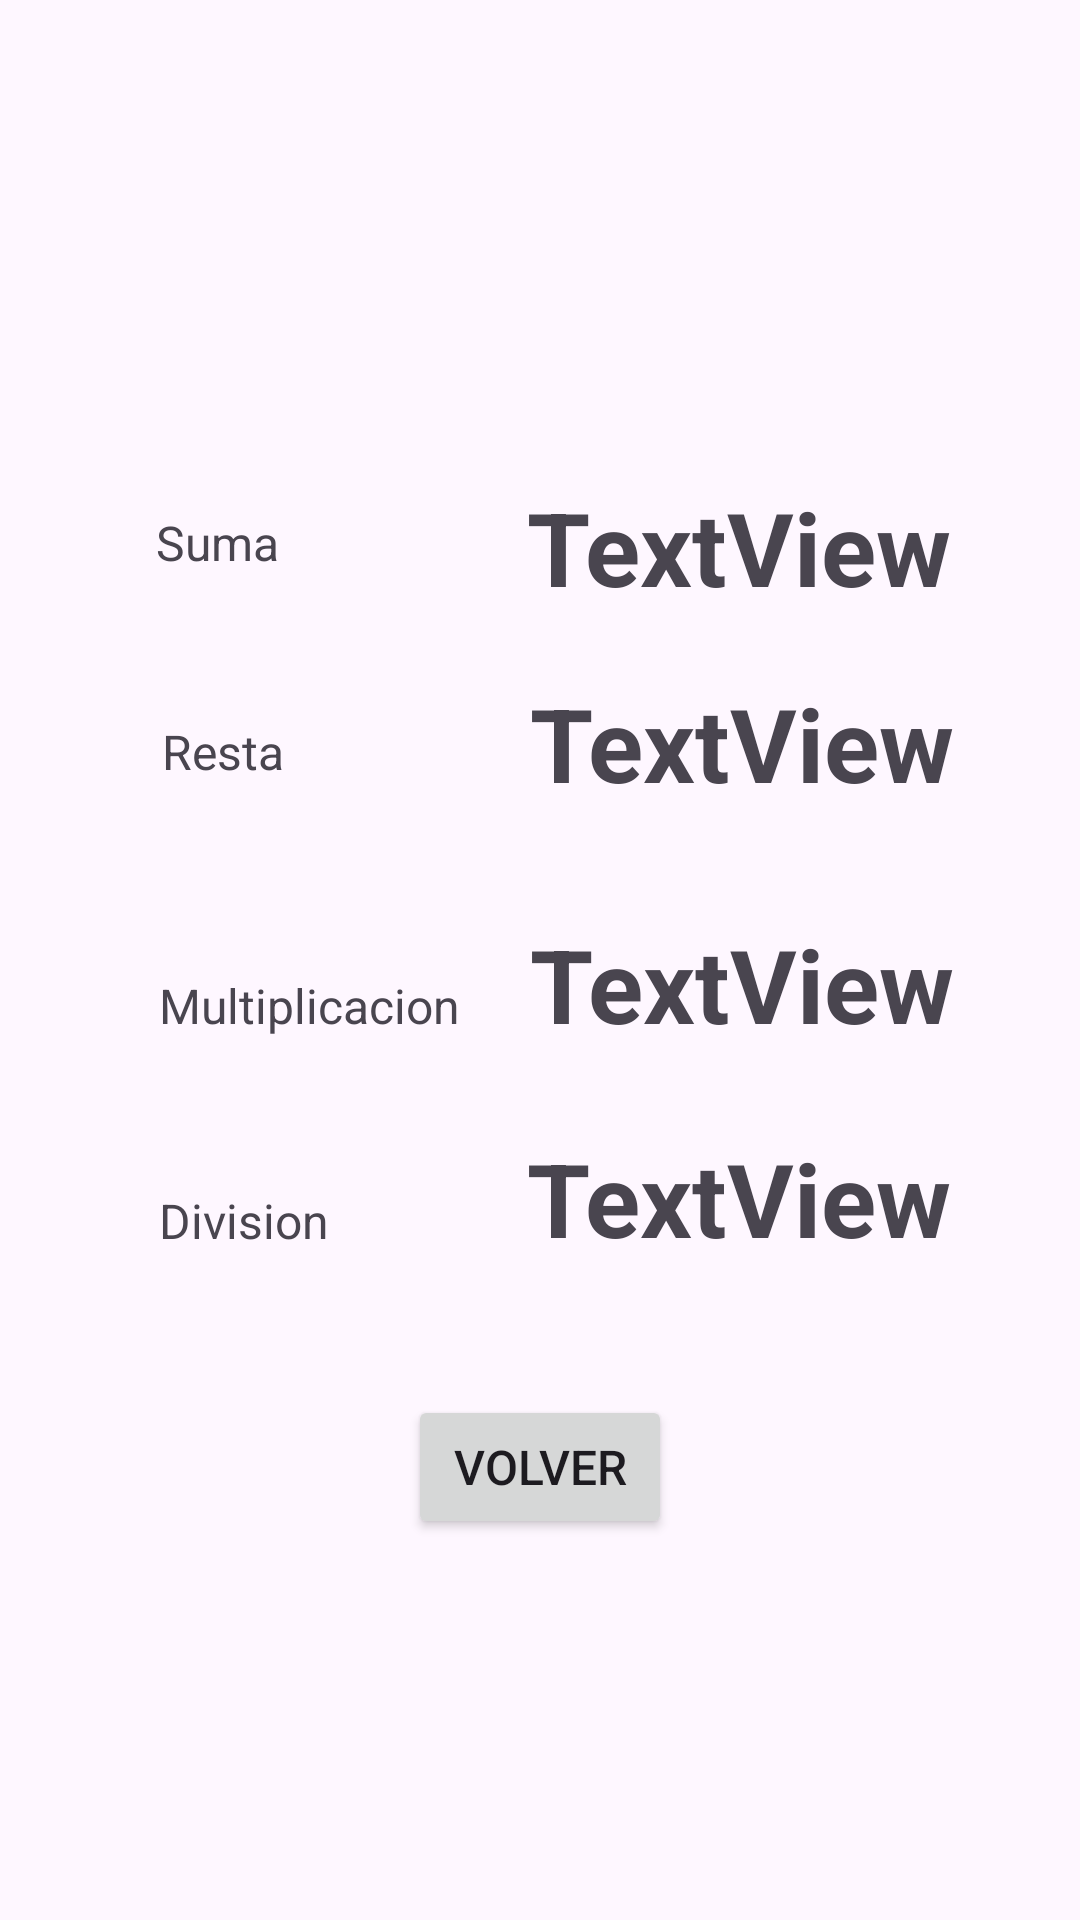

This screen was rendered from an Android layout file. Write that file and the resources it references.
<!-- AndroidManifest.xml: application theme Theme.PC01_Alocen -->
<!-- res/layout/activity_resultado.xml -->
<?xml version="1.0" encoding="utf-8"?>
<androidx.constraintlayout.widget.ConstraintLayout xmlns:android="http://schemas.android.com/apk/res/android"
    xmlns:app="http://schemas.android.com/apk/res-auto"
    xmlns:tools="http://schemas.android.com/tools"
    android:id="@+id/b"
    android:layout_width="match_parent"
    android:layout_height="match_parent"
    tools:context=".ResultadoActivity">

    <TextView
        android:id="@+id/tvSumaE"
        android:layout_width="wrap_content"
        android:layout_height="wrap_content"
        android:layout_marginStart="52dp"
        android:layout_marginTop="170dp"
        android:text="@string/valtvSumaE"
        android:textSize="16sp"
        app:layout_constraintStart_toStartOf="parent"
        app:layout_constraintTop_toTopOf="parent" />

    <TextView
        android:id="@+id/tvRestaE"
        android:layout_width="wrap_content"
        android:layout_height="wrap_content"
        android:layout_marginStart="54dp"
        android:layout_marginTop="48dp"
        android:text="@string/valtvRestaE"
        android:textSize="16sp"
        app:layout_constraintStart_toStartOf="parent"
        app:layout_constraintTop_toBottomOf="@+id/tvSumaE" />

    <TextView
        android:id="@+id/tvMultiE"
        android:layout_width="wrap_content"
        android:layout_height="wrap_content"
        android:layout_marginStart="53dp"
        android:text="@string/valtvMultiE"
        android:textSize="16sp"
        app:layout_constraintBaseline_toBaselineOf="@+id/tvRMulti"
        app:layout_constraintStart_toStartOf="parent" />

    <TextView
        android:id="@+id/tvDiviE"
        android:layout_width="wrap_content"
        android:layout_height="wrap_content"
        android:layout_marginStart="53dp"
        android:layout_marginTop="50dp"
        android:text="@string/valtvDiviE"
        android:textSize="16sp"
        app:layout_constraintStart_toStartOf="parent"
        app:layout_constraintTop_toBottomOf="@+id/tvMultiE" />

    <TextView
        android:id="@+id/tvRSuma"
        android:layout_width="wrap_content"
        android:layout_height="wrap_content"
        android:layout_marginEnd="1dp"
        android:layout_marginBottom="20dp"
        android:text="TextView"
        android:textSize="34sp"
        android:textStyle="bold"
        app:layout_constraintBottom_toTopOf="@+id/tvRResta"
        app:layout_constraintEnd_toEndOf="@+id/tvRResta" />

    <TextView
        android:id="@+id/tvRDivi"
        android:layout_width="wrap_content"
        android:layout_height="wrap_content"
        android:layout_marginTop="26dp"
        android:layout_marginEnd="1dp"
        android:text="TextView"
        android:textSize="34sp"
        android:textStyle="bold"
        app:layout_constraintEnd_toEndOf="@+id/tvRMulti"
        app:layout_constraintTop_toBottomOf="@+id/tvRMulti" />

    <TextView
        android:id="@+id/tvRMulti"
        android:layout_width="wrap_content"
        android:layout_height="wrap_content"
        android:layout_marginTop="35dp"
        android:text="TextView"
        android:textSize="34sp"
        android:textStyle="bold"
        app:layout_constraintStart_toStartOf="@+id/tvRResta"
        app:layout_constraintTop_toBottomOf="@+id/tvRResta" />

    <TextView
        android:id="@+id/tvRResta"
        android:layout_width="wrap_content"
        android:layout_height="wrap_content"
        android:layout_marginStart="56dp"
        android:layout_marginTop="225dp"
        android:layout_marginEnd="57dp"
        android:text="TextView"
        android:textSize="34sp"
        android:textStyle="bold"
        app:layout_constraintEnd_toEndOf="parent"
        app:layout_constraintStart_toStartOf="@+id/btnBack"
        app:layout_constraintTop_toTopOf="parent" />

    <Button
        android:id="@+id/btnBack"
        android:layout_width="wrap_content"
        android:layout_height="wrap_content"
        android:layout_marginTop="43dp"
        android:text="@string/valbtnback"
        android:textSize="16sp"
        app:layout_constraintEnd_toEndOf="parent"
        app:layout_constraintStart_toStartOf="parent"
        app:layout_constraintTop_toBottomOf="@+id/tvRDivi" />

</androidx.constraintlayout.widget.ConstraintLayout>
<!-- resources referenced by this layout -->
<resources>
  <string name="valbtnback">Volver</string>
  <string name="valtvDiviE">Division</string>
  <string name="valtvMultiE">Multiplicacion</string>
  <string name="valtvRestaE">Resta</string>
  <string name="valtvSumaE">Suma</string>
  <style name="Theme.PC01_Alocen" parent="Base.Theme.PC01_Alocen" />
  <style name="Base.Theme.PC01_Alocen" parent="Theme.Material3.DayNight.NoActionBar">
          
          
      </style>
</resources>
